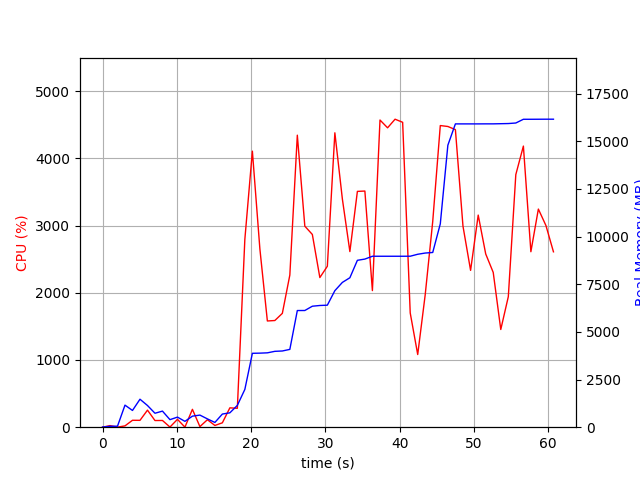

The table this chart was drawn from, first rows:
elapsed_time, nproc, cpu, mem_real, mem_virtual
4.982948303222656e-05, 1, 0.0, 9.062, 3186
1.007, 2, 23.8, 46.31, 149.9
2.014, 2, 1.0, 53.81, 157.2
3.022, 9, 19.8, 1157, 4858
4.032, 6, 103.1, 878.5, 3493
5.041, 13, 102.0, 1468, 7715
6.051, 5, 253.7, 1138, 3740
7.06, 3, 99.2, 732, 2663
8.069, 3, 100.1, 844.3, 2807
9.078, 4, 2.0, 395.8, 2534
10.09, 5, 117.1, 528.7, 2980
11.09, 3, 1.0, 307.2, 2217
12.1, 4, 265.8, 579.5, 2847
13.11, 6, 8.9, 635.2, 3285
14.12, 4, 111.2, 436, 2634
15.13, 1, 25.8, 249.7, 1644
16.14, 3, 65.5, 690, 2198
17.14, 1, 287.8, 754.2, 5138
18.15, 1, 281.5, 1144, 7114
19.16, 1, 2794, 1981, 7234
20.18, 1, 4107, 3877, 8551
21.19, 1, 2653, 3886, 8551
22.19, 1, 1580, 3902, 8551
23.2, 1, 1587, 3981, 8631
24.21, 1, 1694, 3999, 8631
25.22, 1, 2264, 4083, 8631
26.23, 1, 4344, 6121, 11203
27.24, 1, 2990, 6123, 11203
28.25, 1, 2868, 6348, 11203
29.26, 1, 2226, 6386, 11203
30.27, 1, 2395, 6402, 11203
31.28, 1, 4380, 7164, 11827
32.3, 1, 3393, 7598, 11827
33.31, 1, 2613, 7842, 13363
34.32, 1, 3508, 8756, 13377
35.32, 1, 3513, 8821, 13377
36.34, 1, 2032, 8969, 13473
37.36, 1, 4570, 8969, 13473
38.38, 1, 4454, 8969, 13473
39.39, 1, 4582, 8969, 13473
40.41, 1, 4536, 8969, 13473
41.43, 1, 1700, 8971, 13473
42.44, 1, 1081, 9073, 13585
43.45, 1, 1969, 9137, 13585
44.46, 1, 3061, 9167, 13585
45.48, 1, 4488, 10667, 19985
46.5, 1, 4474, 14796, 23083
47.51, 1, 4427, 15914, 23083
48.53, 1, 2991, 15914, 23083
49.56, 1, 2333, 15914, 23083
50.59, 1, 3156, 15914, 23083
51.6, 1, 2577, 15916, 23083
52.61, 1, 2303, 15916, 23083
53.62, 1, 1454, 15924, 23083
54.64, 1, 1942, 15932, 23083
55.65, 1, 3758, 15960, 23121
56.67, 1, 4182, 16156, 23349
57.68, 1, 2610, 16156, 23349
58.69, 1, 3245, 16158, 23349
59.71, 1, 3000, 16160, 23349
... 1 more rows
